Run: headless pygame with SDL's dummy video driver; simulated clock (each Clock.tick advances the game by its frame time, no real sleeping); random seed 0; keys injected as events and as key.get_pressed() state; no mouse input.
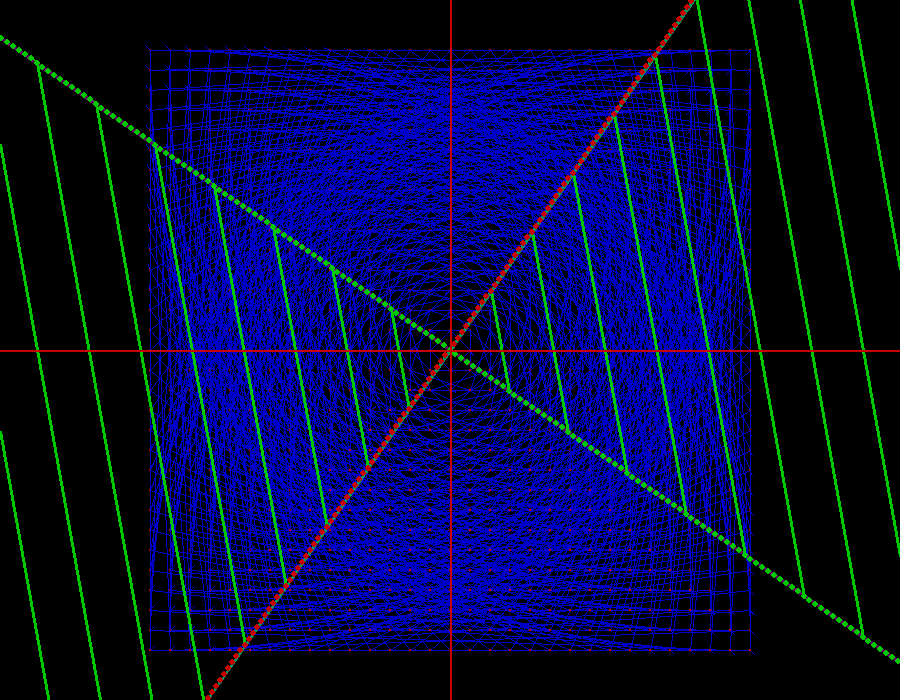
Frame 1 of 4 · flips 1–60 · no input
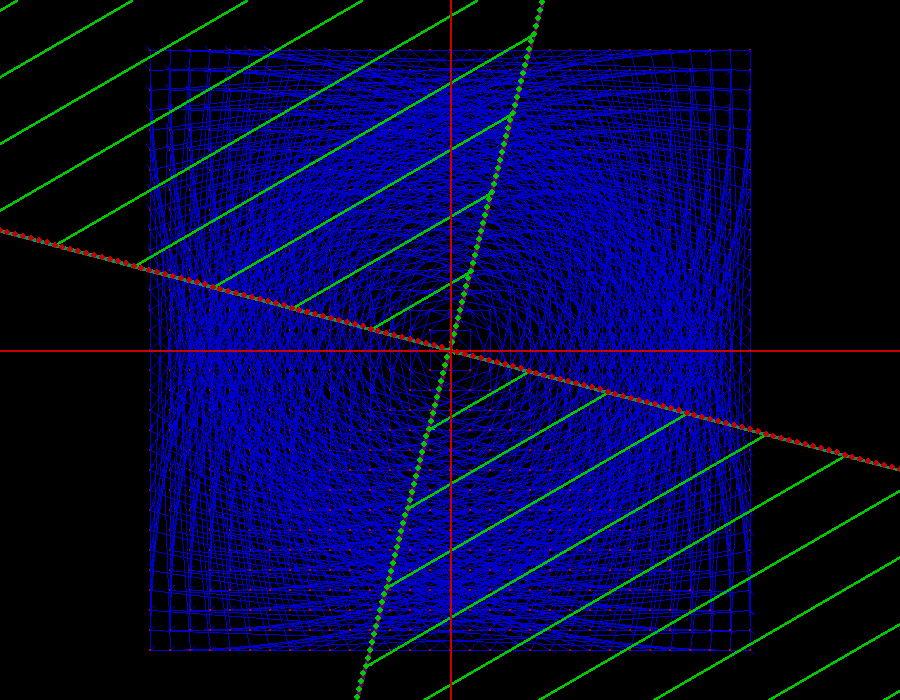
Frame 2 of 4 · flips 61–180 · tapped SPACE, RETURN · held RIGHT (→), D
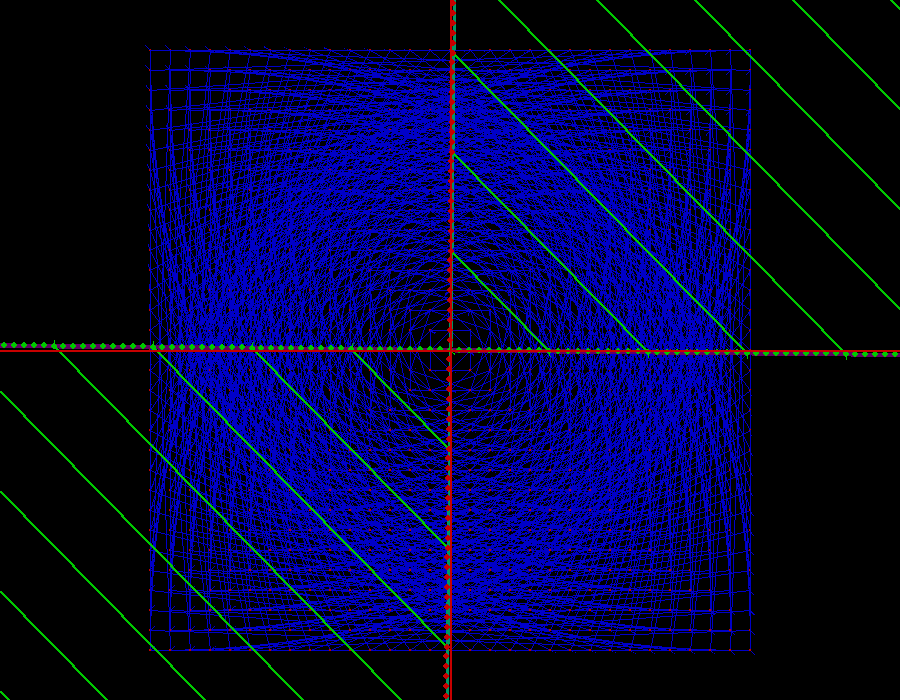
Frame 3 of 4 · flips 181–300 · held DOWN (↓), S
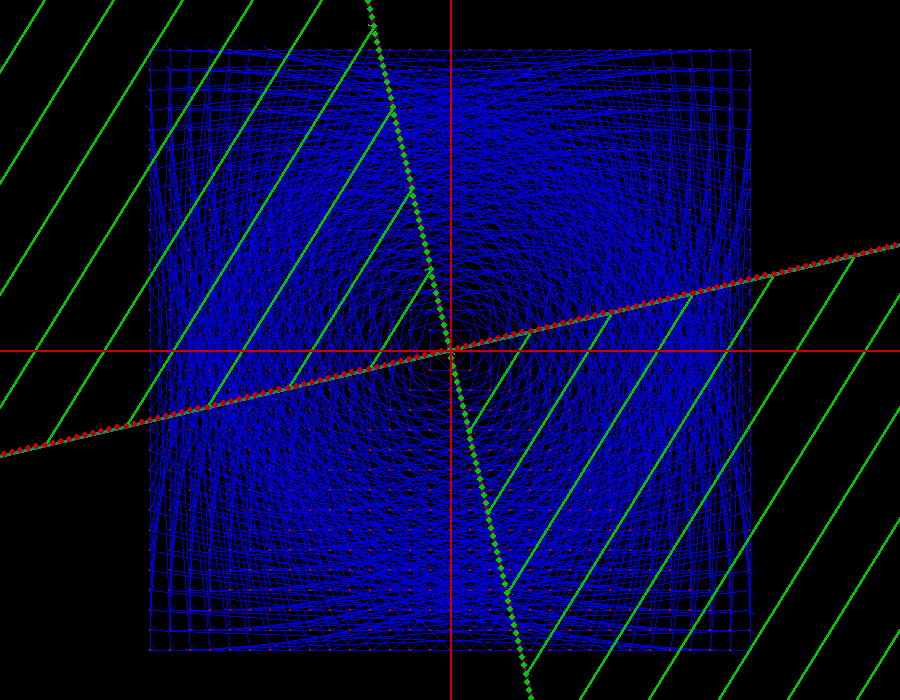
Frame 4 of 4 · flips 301–420 · held LEFT (←), A, UP (↑), W

The pygame program that drew these frames:

import pygame, random
from math import sqrt
from pygame.locals import *


WIDTH = 900
HEIGTH = 700
DELTAX = WIDTH / 2
DELTAY = HEIGTH / 2
RED = (200, 0, 0)
GREEN = (0, 200, 0)
BLUE = (0, 0, 200)
PURPLE = (100, 0, 150)
C = 5
idg = 0
giro = [(-1, 1), (-1, -1), (1, -1), (1, 1)]
v = [100, 0]
sqrt2 = sqrt(2)

pygame.init()
tela = pygame.display.set_mode((WIDTH, HEIGTH))
pygame.display.set_caption("Plot by SH12")
clock = pygame.time.Clock()


def DOT(x, y ):
    return ( x*-C + DELTAX, y*C + DELTAY )


def sub(pt1, pt2):
    return (pt1[0]-pt2[0], pt1[1]-pt2[1])
def add(pt1, pt2):
    return (pt1[0]+pt2[0], pt1[1]+pt2[1])
delta = 6
def norm(pt1):
    sz = sqrt(pt1[0]*pt1[0] + pt1[1]*pt1[1])
    return ((pt1[0]/sz) * delta, (pt1[1]/sz) * delta)

def drawVector(pt, dt, color = (0, 0, 200, 50), sz = 1):
    pygame.draw.line(tela, color, dt, pt, sz)
    d1 = add(norm(rot45V(sub(dt, pt))), dt)
    d2 = sub(dt, pt)
    for _ in range(7):
        d2 = rot45V(d2)
    d2 = add(norm(d2), dt)
    pygame.draw.polygon(tela, color, (dt, d2, d1 ) )



def autoVetor(x, y):
    pt = DOT(x, y)
    dt = TL(x, y)
    pygame.draw.line(tela, PURPLE , dt, pt, 4)



# − i*(raiz(31)​+i) / 2
def vortice( x , y ):
   return DOT( 3*x - 7*y,  2*x - 2 * y)


# autovalor {2} autovetor (1, 1)
def Reta( x , y ):
   return DOT(  x + y  ,  x + y )


# autovalores: {2}, autovetores:{ (1, 1) } 
def RetaVordice( x , y ):
   return DOT(  x+y , -x + 3*y )


# autovalores: {4, -3}, autovetores:{ (3, 1), (-1, 2)) } 
def Xis( x , y ):
   return DOT( 1.5*x + 1.5*y , x - y)


# autovalores: {2, 1}, autovetores:{ (2, 0), (0, 1) } 
def Cruz( x , y ):
   return DOT(  2*x , 3*y )


# autovalores {i, -i}, autovetores { (i, 1), (-i, 1) }
def Irreal( x , y ):
   return DOT(  y , -x )

def hadamart( x , y ):
   return DOT( (x+y)/sqrt2, (x-y)/sqrt2 )

def rot45(x, y):
    return DOT((x-y)*sqrt2/2, (x+y)*sqrt2/2)

def rot45V( pt ):
   return rot45(pt[0], pt[1])

def rot90(x, y):
    xx = (x-y)*sqrt2/2
    yy = (x+y)*sqrt2/2
    return rot45(xx, yy)

def base( x , y ):
   return DOT( x, y )

def TL( x , y ):
   return Irreal(x, y)


while True:


    clock.tick(30)

    for event in pygame.event.get():
        if event.type == QUIT:
            pygame.quit()
    

    tela.fill((0, 0, 0))

    
    pygame.draw.line(tela, RED, (WIDTH/2, 0), (WIDTH/2, HEIGTH), 2)
    pygame.draw.line(tela, RED, (0, HEIGTH/2), (WIDTH, HEIGTH/2), 2)


    LIM = 30
    md = 2
    C = 10

    # retas
    for x in range(-LIM, LIM + 1):
        for y in range(-LIM, LIM + 1):
            if(x % md != 0 or y % md != 0):
                continue

            pt = DOT(x, y)
            dt = TL(x, y)

            #desenha os vetores do ponto original para o após a TL
            if(x % md == 0 and y % md == 0):
                drawVector(pt, dt)

            pygame.draw.circle(tela, RED, pt, 1)
            # pygame.draw.circle(tela, GREEN, dt, 1)
            


    # for x in range(-LIM, LIM + 1):
    #     for y in range(-LIM, LIM + 1):
    #         pt = DOT(x, y)
    #         dt = TL(x, y)
    #         pygame.draw.circle(tela, RED, pt, 1)

    # for x in range(-LIM, LIM + 1):
    #     for y in range(-LIM, LIM + 1):
    #         pt = DOT(x, y)
    #         dt = TL(x, y)
    #         pygame.draw.circle(tela, GREEN, dt, 1)

    md2 = 10
    #desenha as linhas girando
    for i in range(-100, 100):
        v0 = v
        v1 = [v0[0] * i / 100, v0[1] * i / 100]
        pt1 = DOT(v1[0], v1[1])
        pt0 = DOT(v0[0], v0[1])
        dt1 = TL(v1[0], v1[1])
        dt0 = TL(v0[0], v0[1])

        pygame.draw.line(tela, (0, 150, 100), pt0, pt1, 2)
        pygame.draw.line(tela, (100, 0, 100), dt0, dt1, 3)
        pygame.draw.circle(tela, RED, pt0, 1)
        pygame.draw.circle(tela, GREEN, dt0, 1)
        
        if( i % md2 == 0 and i % md2 == 0):
            drawVector(pt1, dt1, GREEN, sz=3)


    for i in range(-100, 100):
        v0 = v
        v1 = [v0[0] * i / 100, v0[1] * i / 100]

        pt1 = DOT(v1[0], v1[1])
        pt0 = DOT(v0[0]/100, v0[1]/100)
        
        dt1 = TL(v1[0], v1[1])
        dt0 = TL(v0[0]/100, v0[1]/100)

        pygame.draw.circle(tela, RED, pt0, 3)
        pygame.draw.circle(tela, RED, pt1, 3)
        pygame.draw.circle(tela, GREEN, dt0, 3)
        pygame.draw.circle(tela, GREEN, dt1, 3)


    v[0] += giro[idg][0]
    v[1] += giro[idg][1]

    if v[1] % 100 == 0:
        idg = (idg+1)%4

    pygame.draw.line(tela, RED, (WIDTH/2, 0), (WIDTH/2, HEIGTH), 2)
    pygame.draw.line(tela, RED, (0, HEIGTH/2), (WIDTH, HEIGTH/2), 2)


    pygame.display.update()




'''
Melhor Visualização do Irreal, Vórtice, RetaVortice e Reta
    LIM = 30
    md = 2
    C = 10
'''
